Run: headless pygame with SDL's dummy video driver; simulated clock (each Clock.tick advances the game by its frame time, no real sleeping); random seed 0; keys injected as events and as key.get_pressed() state; no mouse input.
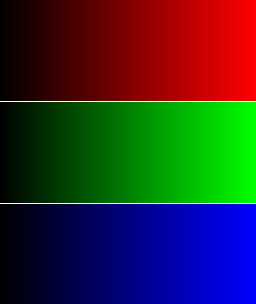
Frame 1 of 4 · flips 1–60 · no input
Frame 2 of 4 · flips 61–180 · tapped SPACE, RETURN · held RIGHT (→), D · screen unchanged from frame 1, image omitted
Frame 3 of 4 · flips 181–300 · held DOWN (↓), S · screen unchanged from frame 2, image omitted
Frame 4 of 4 · flips 301–420 · held LEFT (←), A, UP (↑), W · screen unchanged from frame 3, image omitted

The pygame program that drew these frames:

import pygame
from pygame.locals import *

GRADIENT_HEIGHT = 100
MARGIN_HEIGHT = 2

def red(intensity):
    return (intensity, 0, 0)

def green(intensity):
    return (0, intensity, 0)

def blue(intensity):
    return (0, 0, intensity)

def gradient(surface, y, color_fn):
    for i in range(256):
        pygame.draw.line(surface, color_fn(i), (i, y), (i, y + GRADIENT_HEIGHT))

color_fns = red, green, blue
pygame.init()
num_margins = len(color_fns) - 1
screen = pygame.display.set_mode((256, GRADIENT_HEIGHT * len(color_fns) + 
    num_margins * MARGIN_HEIGHT), 0)
screen.fill((255, 255, 255))
pygame.display.set_caption('Gradients')
y = 0

for fn in color_fns:
    gradient(screen, y, fn)
    y += GRADIENT_HEIGHT + MARGIN_HEIGHT

pygame.display.flip()

loop = True
while loop:
    event = pygame.event.wait()
    if event.type == QUIT or (event.type == KEYDOWN and event.key == K_ESCAPE):
        loop = False

pygame.quit()
